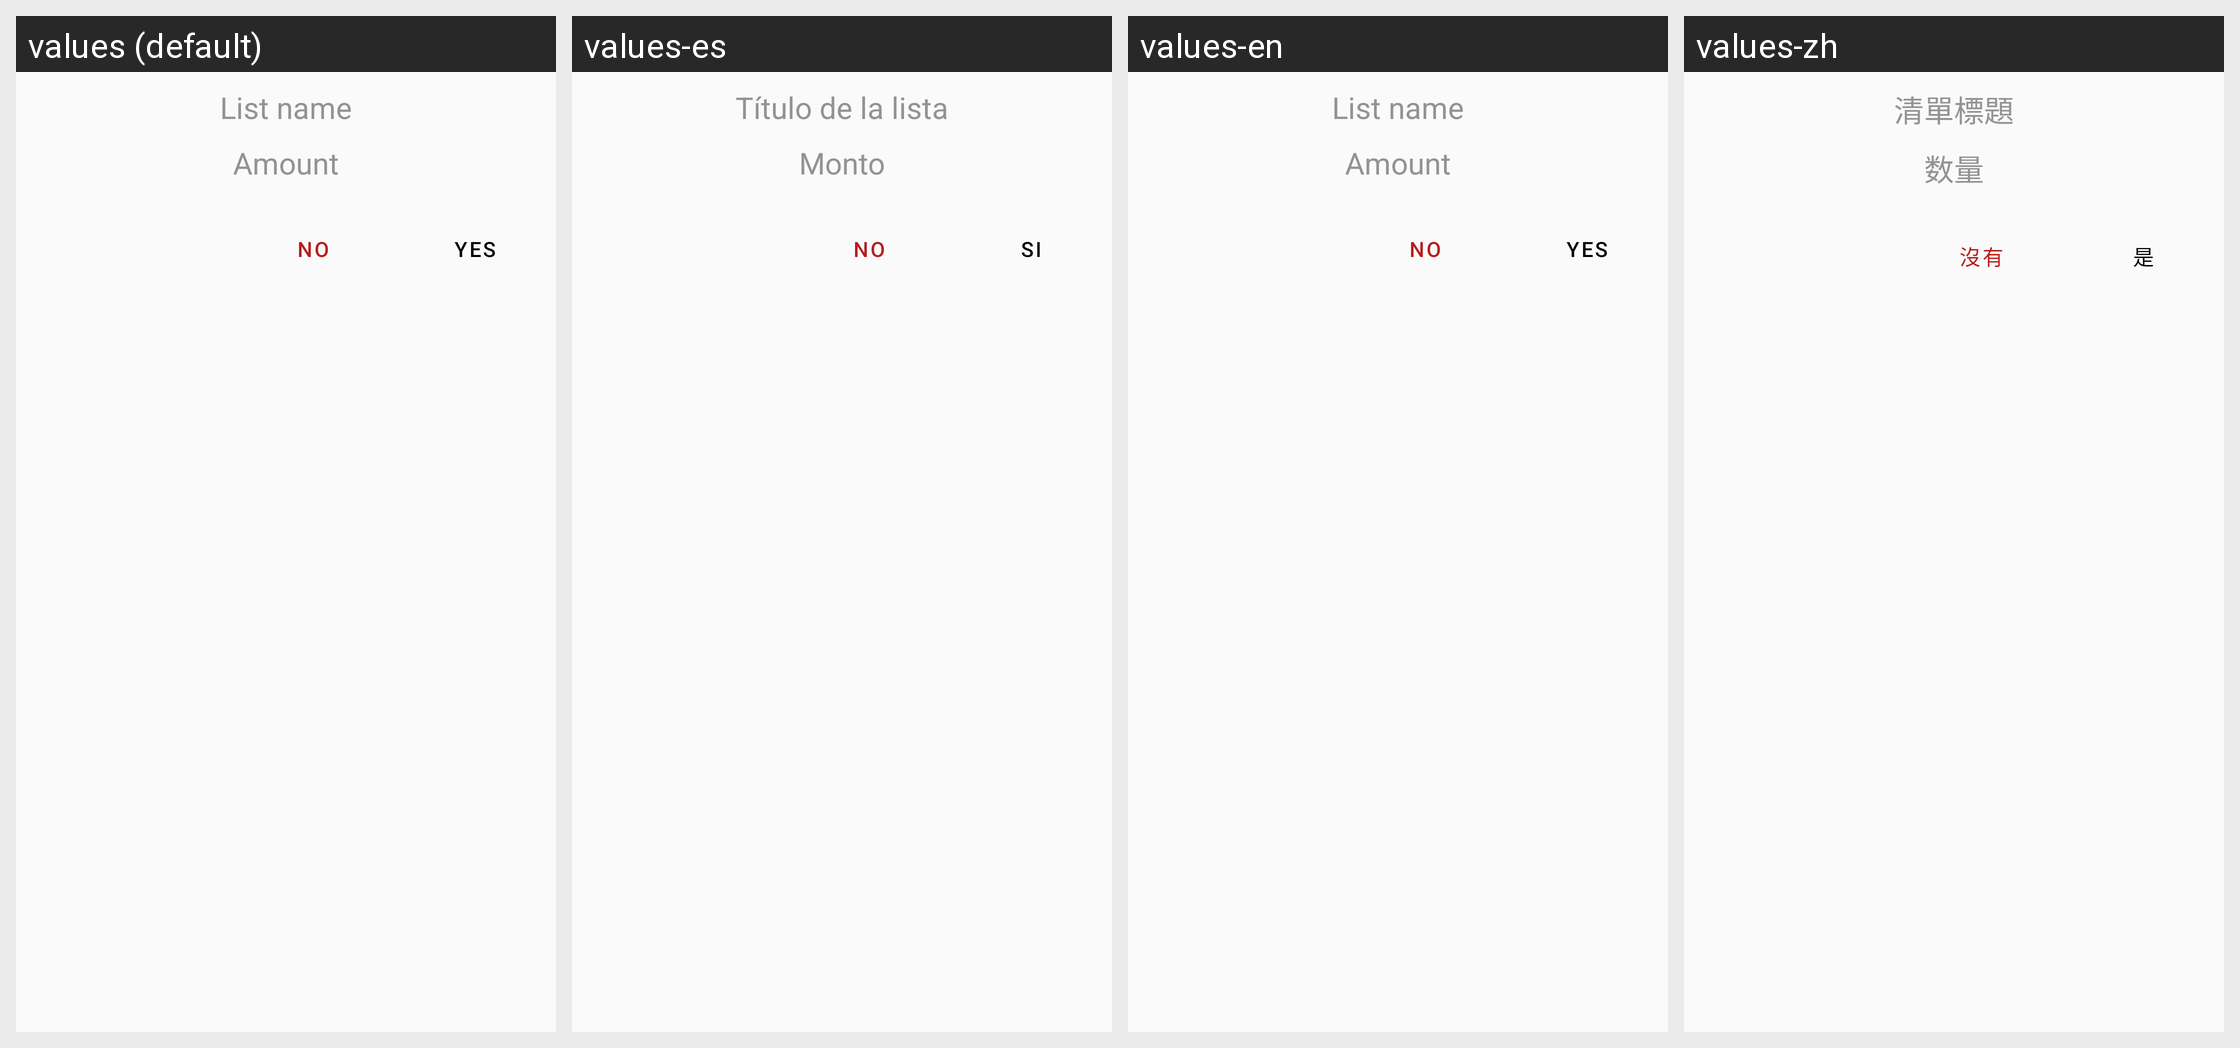

Here is an Android app screen in its default locale and in the app's own translations. Write out the translated-string differences for the strings that appear on this screen.
Android screen res/layout/dialog_set_recipe.xml rendered under 4 locales, left to right: values (default), values-es, values-en, values-zh. Device: Nexus 5 (rendered at 1080×1920; each locale shown at half size, 540×960, under a caption strip naming it); theme Theme.ShopList.
Other locales in the repository, not shown: values-de, values-fr, values-it, values-pt, values-ru, values-uk.
Strings drawn on this screen, with the default value and each locale's value (text and hints the layout hard-codes, and strings that could not be matched under every locale, appear in the picture but are not listed):

list_title
  values: List name
  values-es: Título de la lista
  values-en: List name
  values-zh: 清單標題

amount
  values: Amount
  values-es: Monto
  values-en: Amount
  values-zh: 数量

no
  values: No
  values-es: No
  values-en: No
  values-zh: 沒有

yes
  values: Yes
  values-es: Si
  values-en: Yes
  values-zh: 是
